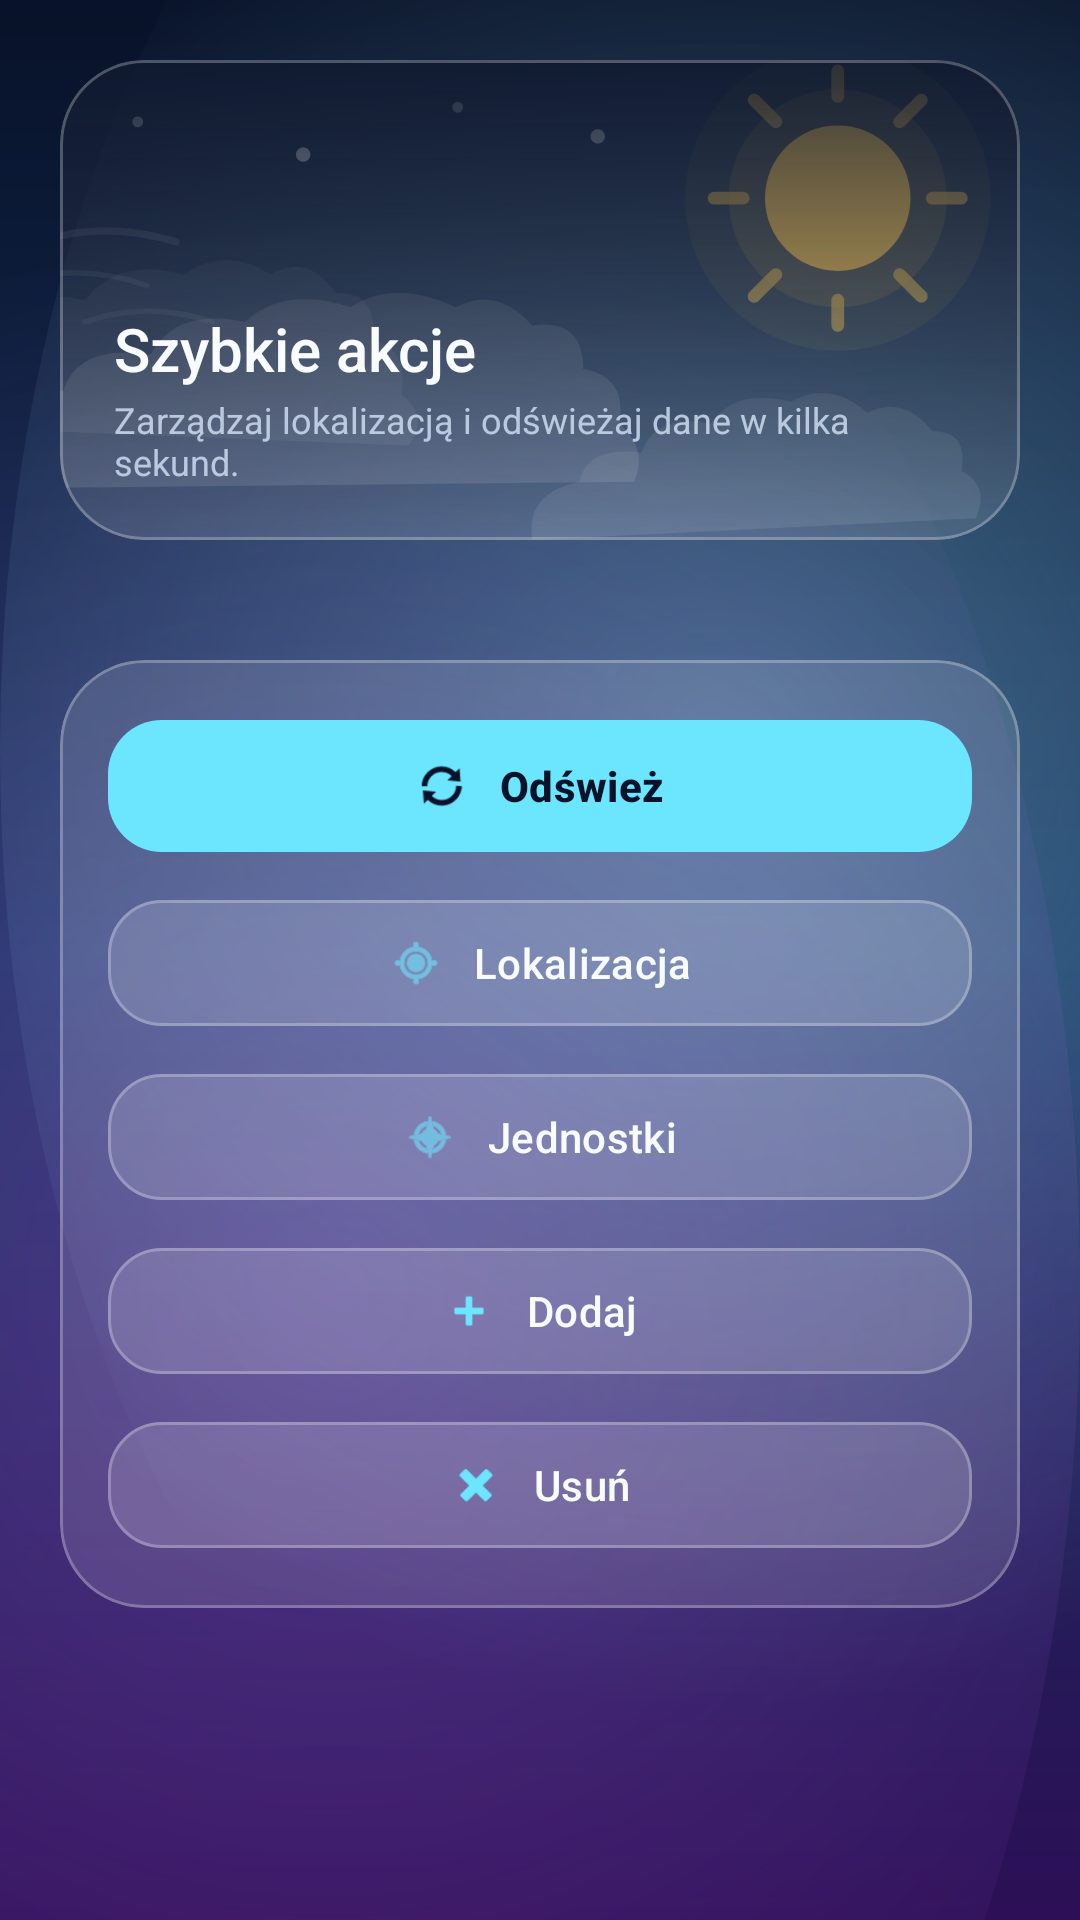

Write the Android layout XML for this screen, with the resource values it uses.
<!-- AndroidManifest.xml: application theme Theme.Pogodaa -->
<!-- res/layout/fragment_menu.xml -->
<?xml version="1.0" encoding="utf-8"?>
<androidx.constraintlayout.widget.ConstraintLayout xmlns:android="http://schemas.android.com/apk/res/android"
    xmlns:app="http://schemas.android.com/apk/res-auto"
    android:layout_width="match_parent"
    android:layout_height="match_parent">

    <androidx.core.widget.NestedScrollView
        android:layout_width="0dp"
        android:layout_height="0dp"
        android:fillViewport="true"
        android:overScrollMode="ifContentScrolls"
        android:scrollbars="none"
        app:layout_constraintBottom_toBottomOf="parent"
        app:layout_constraintEnd_toEndOf="parent"
        app:layout_constraintStart_toStartOf="parent"
        app:layout_constraintTop_toTopOf="parent">

        <LinearLayout
            android:id="@+id/linearLayout"
            android:layout_width="match_parent"
            android:layout_height="wrap_content"
            android:orientation="vertical"
            android:paddingTop="20dp"
            android:paddingBottom="20dp"
            android:paddingStart="20dp"
            android:paddingEnd="20dp">

        <com.google.android.material.card.MaterialCardView
            android:id="@+id/materialCardView"
            android:layout_width="match_parent"
            android:layout_height="160dp"
            android:layout_marginBottom="40dp"
            app:cardBackgroundColor="@color/glass_white"
            app:cardCornerRadius="28dp"
            app:cardElevation="0dp"
            app:strokeColor="@color/glass_white_stroke"
            app:strokeWidth="1dp">

            <FrameLayout
                android:layout_width="match_parent"
                android:layout_height="match_parent">

                <ImageView
                    android:layout_width="match_parent"
                    android:layout_height="match_parent"
                    android:contentDescription="@string/menu_header_content_description"
                    android:scaleType="centerCrop"
                    android:src="@drawable/menu_header_illustration" />

                
                <View
                    android:layout_width="match_parent"
                    android:layout_height="match_parent"
                    android:background="@drawable/header_text_overlay" />

                
                <LinearLayout
                    android:layout_width="match_parent"
                    android:layout_height="wrap_content"
                    android:layout_gravity="bottom"
                    android:orientation="vertical"
                    android:padding="18dp">

                    <TextView
                        android:layout_width="wrap_content"
                        android:layout_height="wrap_content"
                        android:fontFamily="sans-serif-medium"
                        android:text="@string/menu_quick_actions"
                        android:textColor="@color/text_main"
                        android:textSize="20sp" />

                    <TextView
                        android:layout_width="match_parent"
                        android:layout_height="wrap_content"
                        android:layout_marginTop="2dp"
                        android:alpha="0.80"
                        android:text="@string/menu_subtitle"
                        android:textColor="@color/text_secondary"
                        android:textSize="12sp" />
                </LinearLayout>
            </FrameLayout>

        </com.google.android.material.card.MaterialCardView>

        
            <com.google.android.material.card.MaterialCardView
                android:layout_width="match_parent"
                android:layout_height="wrap_content"
                app:cardBackgroundColor="@color/glass_white"
                app:cardCornerRadius="28dp"
                app:cardElevation="0dp"
                app:strokeColor="@color/glass_white_stroke"
                app:strokeWidth="1dp">

                <LinearLayout
                    android:layout_width="match_parent"
                    android:layout_height="wrap_content"
                    android:orientation="vertical"
                    android:padding="16dp">

                    
                    <com.google.android.material.button.MaterialButton
                        android:id="@+id/btnRefresh"
                        style="@style/Widget.Material3.Button.TonalButton"
                        android:layout_width="match_parent"
                        android:layout_height="wrap_content"
                        android:layout_marginBottom="8dp"
                        android:minHeight="52dp"
                        android:text="Odśwież"
                        android:textAllCaps="false"
                        android:textColor="@color/bg_start"
                        android:textStyle="bold"
                        app:backgroundTint="@color/accent_cyan"
                        app:cornerRadius="18dp"
                        app:icon="@android:drawable/ic_popup_sync"
                        app:iconGravity="textStart"
                        app:iconPadding="10dp"
                        app:iconTint="@color/bg_start"
                        app:rippleColor="@color/glass_white_stroke"
                        app:strokeWidth="0dp" />

                    <com.google.android.material.button.MaterialButton
                        android:id="@+id/btnChangeLocation"
                        style="@style/Widget.Material3.Button.TonalButton"
                        android:layout_width="match_parent"
                        android:layout_height="wrap_content"
                        android:layout_marginBottom="8dp"
                        android:minHeight="50dp"
                        android:text="Lokalizacja"
                        android:textAllCaps="false"
                        android:textColor="@color/text_main"
                        app:backgroundTint="@color/surface_glass_strong"
                        app:cornerRadius="18dp"
                        app:icon="@android:drawable/ic_menu_mylocation"
                        app:iconGravity="textStart"
                        app:iconPadding="10dp"
                        app:iconTint="@color/accent_cyan"
                        app:rippleColor="@color/accent_cyan_soft"
                        app:strokeColor="@color/glass_white_stroke"
                        app:strokeWidth="1dp" />

                    <com.google.android.material.button.MaterialButton
                        android:id="@+id/btnChangeUnits"
                        style="@style/Widget.Material3.Button.TonalButton"
                        android:layout_width="match_parent"
                        android:layout_height="wrap_content"
                        android:layout_marginBottom="8dp"
                        android:minHeight="50dp"
                        android:text="Jednostki"
                        android:textAllCaps="false"
                        android:textColor="@color/text_main"
                        app:backgroundTint="@color/surface_glass_strong"
                        app:cornerRadius="18dp"
                        app:icon="@android:drawable/ic_menu_compass"
                        app:iconGravity="textStart"
                        app:iconPadding="10dp"
                        app:iconTint="@color/accent_cyan"
                        app:rippleColor="@color/accent_cyan_soft"
                        app:strokeColor="@color/glass_white_stroke"
                        app:strokeWidth="1dp" />

                    <com.google.android.material.button.MaterialButton
                        android:id="@+id/btnAddLocation"
                        style="@style/Widget.Material3.Button.TonalButton"
                        android:layout_width="match_parent"
                        android:layout_height="wrap_content"
                        android:layout_marginBottom="8dp"
                        android:minHeight="50dp"
                        android:text="Dodaj"
                        android:textAllCaps="false"
                        android:textColor="@color/text_main"
                        app:backgroundTint="@color/surface_glass_strong"
                        app:cornerRadius="18dp"
                        app:icon="@android:drawable/ic_input_add"
                        app:iconGravity="textStart"
                        app:iconPadding="10dp"
                        app:iconTint="@color/accent_cyan"
                        app:rippleColor="@color/accent_cyan_soft"
                        app:strokeColor="@color/glass_white_stroke"
                        app:strokeWidth="1dp" />

                    <com.google.android.material.button.MaterialButton
                        android:id="@+id/btnRemoveLocation"
                        style="@style/Widget.Material3.Button.TonalButton"
                        android:layout_width="match_parent"
                        android:layout_height="wrap_content"
                        android:minHeight="50dp"
                        android:text="Usuń"
                        android:textAllCaps="false"
                        android:textColor="@color/text_main"
                        app:backgroundTint="@color/surface_glass_strong"
                        app:cornerRadius="18dp"
                        app:icon="@android:drawable/ic_delete"
                        app:iconGravity="textStart"
                        app:iconPadding="10dp"
                        app:iconTint="@color/accent_cyan"
                        app:rippleColor="@color/accent_cyan_soft"
                        app:strokeColor="@color/glass_white_stroke"
                        app:strokeWidth="1dp" />

                </LinearLayout>
            </com.google.android.material.card.MaterialCardView>
        </LinearLayout>
    </androidx.core.widget.NestedScrollView>
</androidx.constraintlayout.widget.ConstraintLayout>
<!-- resources referenced by this layout -->
<resources>
  <color name="accent_cyan">#6CE5FF</color>
  <color name="accent_cyan_soft">#336CE5FF</color>
  <color name="bg_start">#081229</color>
  <color name="glass_white">#1FFFFFFF</color>
  <color name="glass_white_stroke">#42FFFFFF</color>
  <color name="surface_glass_strong">#26FFFFFF</color>
  <color name="text_main">#F8FBFF</color>
  <color name="text_secondary">#D4E3F7</color>
  <!-- drawable header_text_overlay (drawable) -->
  <?xml version="1.0" encoding="utf-8"?>
  <shape xmlns:android="http://schemas.android.com/apk/res/android"
      android:shape="rectangle">
      <gradient
          android:angle="90"
          android:endColor="#CC081229"
          android:startColor="#00081229" />
  </shape>
  <!-- drawable menu_header_illustration: vector/xml drawable (drawable, 3547 chars, omitted) -->
  <string name="menu_header_content_description">Dekoracyjna grafika pogodowa</string>
  <string name="menu_quick_actions">Szybkie akcje</string>
  <string name="menu_subtitle">Zarządzaj lokalizacją i odświeżaj dane w kilka sekund.</string>
  <style name="Theme.Pogodaa" parent="Base.Theme.Pogodaa" />
  <style name="Base.Theme.Pogodaa" parent="Theme.Material3.DayNight.NoActionBar">
          <item name="colorPrimary">@color/primary_indigo</item>
          <item name="colorSecondary">@color/accent_cyan</item>
          <item name="colorTertiary">@color/accent_sun</item>
          <item name="colorSurface">@color/surface_glass_deep</item>
          <item name="android:windowBackground">@drawable/main_background_gradient</item>
          <item name="android:statusBarColor">@android:color/transparent</item>
          <item name="android:navigationBarColor">@color/bg_end</item>
          <item name="android:windowLightStatusBar">false</item>
          <item name="android:windowLightNavigationBar">false</item>
      </style>
  <color name="primary_indigo">#4F6BFF</color>
  <color name="accent_sun">#FFD166</color>
  <color name="surface_glass_deep">#1A091220</color>
  <!-- drawable main_background_gradient (drawable) -->
  <?xml version="1.0" encoding="utf-8"?>
  <layer-list xmlns:android="http://schemas.android.com/apk/res/android">
      <item>
          <shape android:shape="rectangle">
              <gradient
                  android:angle="145"
                  android:centerColor="@color/bg_center"
                  android:endColor="@color/bg_end"
                  android:startColor="@color/bg_start"
                  android:type="linear" />
          </shape>
      </item>
  
      <item
          android:right="-120dp"
          android:top="-140dp">
          <shape android:shape="oval">
              <gradient
                  android:endColor="@android:color/transparent"
                  android:gradientRadius="320dp"
                  android:startColor="@color/bg_glow_top"
                  android:type="radial" />
          </shape>
      </item>
  
      <item
          android:bottom="-220dp"
          android:left="-140dp">
          <shape android:shape="oval">
              <gradient
                  android:endColor="@android:color/transparent"
                  android:gradientRadius="360dp"
                  android:startColor="@color/bg_glow_bottom"
                  android:type="radial" />
          </shape>
      </item>
  </layer-list>
  <color name="bg_end">#2C0F56</color>
  <color name="bg_center">#16335F</color>
  <color name="bg_glow_top">#55A0E9FF</color>
  <color name="bg_glow_bottom">#44C86BFF</color>
</resources>
